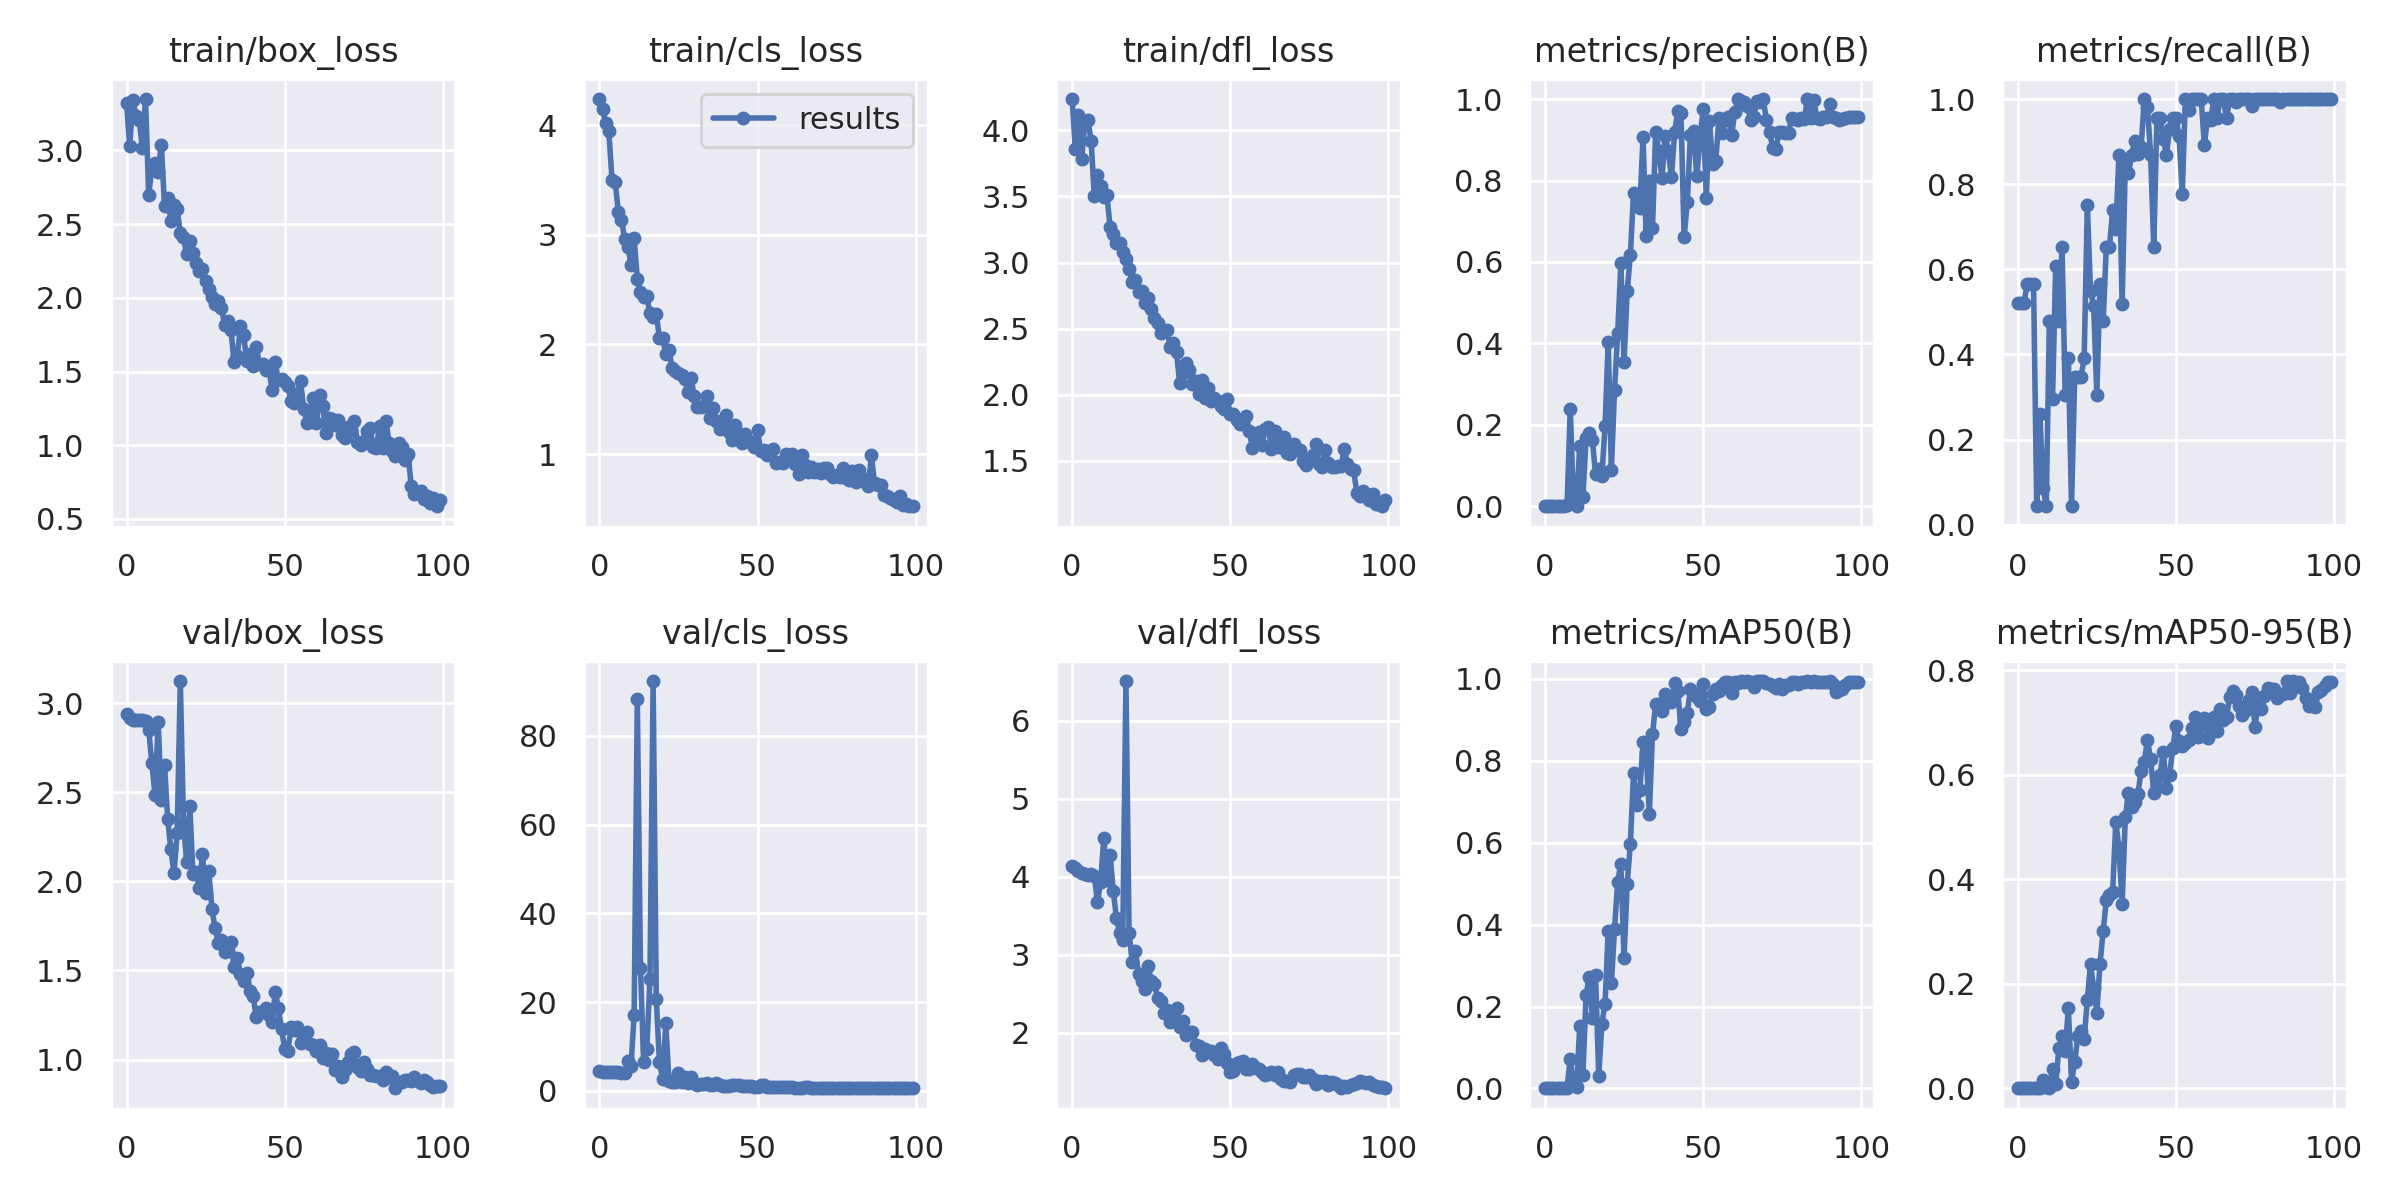

Source data for this figure (header and first rows):
epoch, train/box_loss, train/cls_loss, train/dfl_loss, metrics/precision(B), metrics/recall(B), metrics/mAP50(B), metrics/mAP50-95(B), val/box_loss, val/cls_loss, val/dfl_loss, lr/pg0, lr/pg1, lr/pg2
0, 3.323, 4.239, 4.237, 0.00174, 0.5217, 0.00156, 0.00054, 2.939, 4.427, 4.136, 0.0883, 0.0013, 0.0013
1, 3.029, 4.146, 3.859, 0.00174, 0.5217, 0.00172, 0.00054, 2.919, 4.296, 4.107, 0.07567, 0.002673, 0.002673
2, 3.344, 4.02, 4.112, 0.00174, 0.5217, 0.0016, 0.00055, 2.906, 4.229, 4.076, 0.06302, 0.004019, 0.004019
3, 3.234, 3.946, 3.784, 0.00188, 0.5652, 0.00215, 0.00064, 2.907, 4.199, 4.052, 0.05034, 0.005337, 0.005337
4, 3.204, 3.501, 4.056, 0.00188, 0.5652, 0.00194, 0.0006, 2.908, 4.161, 4.034, 0.03763, 0.006627, 0.006627
5, 3.018, 3.483, 4.075, 0.00188, 0.5652, 0.00188, 0.00057, 2.908, 4.129, 4.025, 0.02489, 0.007889, 0.007889
6, 3.349, 3.212, 3.921, 0.00037, 0.04348, 0.00039, 0.00023, 2.899, 4.143, 4.032, 0.01212, 0.009124, 0.009124
7, 2.696, 3.136, 3.507, 0.00294, 0.2609, 0.0022, 0.00077, 2.852, 4.058, 4.009, 0.009307, 0.009307, 0.009307
8, 2.887, 2.964, 3.66, 0.2398, 0.08696, 0.07279, 0.01573, 2.664, 3.96, 3.677, 0.009307, 0.009307, 0.009307
9, 2.917, 2.893, 3.581, 0.01638, 0.04348, 0.00715, 0.00201, 2.483, 6.618, 3.931, 0.009208, 0.009208, 0.009208
10, 2.857, 2.727, 3.499, 0.00159, 0.4783, 0.00233, 0.00066, 2.895, 5.544, 4.496, 0.009109, 0.009109, 0.009109
11, 3.04, 2.969, 3.507, 0.1484, 0.2956, 0.1534, 0.03762, 2.458, 17.02, 3.956, 0.00901, 0.00901, 0.00901
12, 2.625, 2.598, 3.27, 0.02264, 0.6087, 0.0336, 0.00777, 2.656, 88.23, 4.275, 0.008911, 0.008911, 0.008911
13, 2.677, 2.478, 3.212, 0.1673, 0.4783, 0.2284, 0.07716, 2.35, 27.76, 3.821, 0.008812, 0.008812, 0.008812
14, 2.524, 2.429, 3.148, 0.1792, 0.6522, 0.2717, 0.09948, 2.179, 6.377, 3.47, 0.008713, 0.008713, 0.008713
15, 2.631, 2.44, 3.151, 0.162, 0.3044, 0.1716, 0.07178, 2.048, 9.468, 3.278, 0.008614, 0.008614, 0.008614
16, 2.604, 2.284, 3.079, 0.08026, 0.3913, 0.2775, 0.1539, 2.269, 25.25, 3.192, 0.008515, 0.008515, 0.008515
17, 2.437, 2.249, 3.029, 0.09091, 0.04348, 0.03077, 0.01277, 3.124, 92.39, 6.508, 0.008416, 0.008416, 0.008416
18, 2.41, 2.277, 2.948, 0.07426, 0.3478, 0.1583, 0.05085, 2.327, 20.68, 3.273, 0.008317, 0.008317, 0.008317
19, 2.294, 2.057, 2.85, 0.1966, 0.3478, 0.2069, 0.0996, 2.108, 6.391, 2.911, 0.008218, 0.008218, 0.008218
20, 2.384, 2.059, 2.87, 0.4038, 0.3478, 0.3856, 0.1092, 2.422, 2.655, 3.052, 0.008119, 0.008119, 0.008119
21, 2.303, 1.916, 2.779, 0.09036, 0.3913, 0.2566, 0.09434, 2.04, 15.23, 2.751, 0.00802, 0.00802, 0.00802
22, 2.237, 1.946, 2.784, 0.2868, 0.7521, 0.3895, 0.1696, 2.052, 2.15, 2.666, 0.007921, 0.007921, 0.007921
23, 2.185, 1.789, 2.696, 0.4258, 0.5485, 0.5048, 0.2378, 1.965, 1.891, 2.555, 0.007822, 0.007822, 0.007822
24, 2.196, 1.758, 2.731, 0.5966, 0.5148, 0.5485, 0.1914, 2.152, 1.91, 2.858, 0.007723, 0.007723, 0.007723
25, 2.111, 1.738, 2.651, 0.3539, 0.3044, 0.3176, 0.1443, 1.933, 4.005, 2.663, 0.007624, 0.007624, 0.007624
26, 2.063, 1.723, 2.584, 0.5288, 0.5652, 0.4987, 0.2386, 2.057, 1.876, 2.631, 0.007525, 0.007525, 0.007525
27, 2.009, 1.683, 2.544, 0.6163, 0.4783, 0.5977, 0.3009, 1.845, 3.077, 2.448, 0.007426, 0.007426, 0.007426
28, 1.96, 1.564, 2.469, 0.7686, 0.6522, 0.7693, 0.3597, 1.736, 1.834, 2.408, 0.007327, 0.007327, 0.007327
29, 1.979, 1.691, 2.486, 0.7461, 0.6522, 0.6919, 0.3698, 1.656, 3.128, 2.258, 0.007228, 0.007228, 0.007228
30, 1.934, 1.53, 2.488, 0.7323, 0.7391, 0.728, 0.3759, 1.67, 1.64, 2.286, 0.007129, 0.007129, 0.007129
31, 1.813, 1.431, 2.361, 0.9066, 0.6956, 0.8453, 0.5103, 1.602, 1.39, 2.143, 0.00703, 0.00703, 0.00703
32, 1.843, 1.428, 2.39, 0.6633, 0.8696, 0.8195, 0.4593, 1.613, 1.433, 2.227, 0.006931, 0.006931, 0.006931
33, 1.784, 1.438, 2.32, 0.7987, 0.5178, 0.6705, 0.3536, 1.658, 1.617, 2.314, 0.006832, 0.006832, 0.006832
34, 1.562, 1.529, 2.086, 0.6843, 0.8485, 0.8656, 0.5187, 1.518, 1.739, 2.08, 0.006733, 0.006733, 0.006733
35, 1.604, 1.327, 2.16, 0.9179, 0.8261, 0.9393, 0.5658, 1.571, 1.246, 2.156, 0.006634, 0.006634, 0.006634
36, 1.806, 1.42, 2.236, 0.8732, 0.8696, 0.94, 0.5383, 1.481, 1.35, 1.978, 0.006535, 0.006535, 0.006535
37, 1.749, 1.305, 2.187, 0.8055, 0.9007, 0.9214, 0.548, 1.439, 1.662, 2.006, 0.006436, 0.006436, 0.006436
38, 1.569, 1.23, 2.082, 0.9092, 0.8703, 0.963, 0.5639, 1.487, 1.224, 2.013, 0.006337, 0.006337, 0.006337
39, 1.622, 1.309, 2.105, 0.8718, 0.8872, 0.9444, 0.6074, 1.386, 1.072, 1.848, 0.006238, 0.006238, 0.006238
40, 1.54, 1.357, 2.002, 0.8079, 1, 0.944, 0.6251, 1.359, 1.022, 1.831, 0.006139, 0.006139, 0.006139
41, 1.666, 1.206, 2.112, 0.9186, 0.9821, 0.9901, 0.6669, 1.24, 1.002, 1.721, 0.00604, 0.00604, 0.00604
42, 1.552, 1.127, 1.978, 0.9713, 0.8696, 0.9713, 0.6295, 1.266, 1.201, 1.787, 0.005941, 0.005941, 0.005941
43, 1.549, 1.266, 2.048, 0.9645, 0.6522, 0.877, 0.5662, 1.268, 1.394, 1.755, 0.005842, 0.005842, 0.005842
44, 1.513, 1.185, 1.952, 0.6603, 0.9565, 0.894, 0.5769, 1.29, 1.254, 1.76, 0.005743, 0.005743, 0.005743
45, 1.518, 1.1, 1.978, 0.7468, 0.9565, 0.9178, 0.6002, 1.248, 1.116, 1.71, 0.005644, 0.005644, 0.005644
46, 1.375, 1.179, 1.951, 0.9124, 0.9063, 0.9744, 0.6445, 1.213, 0.9588, 1.661, 0.005545, 0.005545, 0.005545
47, 1.564, 1.115, 1.911, 0.9212, 0.8696, 0.9637, 0.575, 1.379, 1.008, 1.806, 0.005446, 0.005446, 0.005446
48, 1.441, 1.113, 1.894, 0.8103, 0.9292, 0.9566, 0.5994, 1.286, 1.073, 1.73, 0.005347, 0.005347, 0.005347
49, 1.448, 1.067, 1.966, 0.9006, 0.9565, 0.9457, 0.6509, 1.17, 0.9209, 1.607, 0.005248, 0.005248, 0.005248
50, 1.426, 1.217, 1.854, 0.9754, 0.9565, 0.9867, 0.694, 1.062, 0.8334, 1.497, 0.005149, 0.005149, 0.005149
51, 1.4, 1.028, 1.858, 0.7572, 0.913, 0.926, 0.6646, 1.048, 1.269, 1.505, 0.00505, 0.00505, 0.00505
52, 1.3, 1.04, 1.809, 0.947, 0.7766, 0.9312, 0.656, 1.181, 1.27, 1.616, 0.004951, 0.004951, 0.004951
53, 1.284, 0.9929, 1.778, 0.8404, 1, 0.9633, 0.6606, 1.165, 0.9035, 1.631, 0.004852, 0.004852, 0.004852
54, 1.35, 1.028, 1.799, 0.8484, 0.9738, 0.9746, 0.667, 1.183, 0.9322, 1.634, 0.004753, 0.004753, 0.004753
55, 1.433, 1.042, 1.841, 0.9524, 1, 0.9717, 0.689, 1.091, 0.815, 1.541, 0.004654, 0.004654, 0.004654
56, 1.247, 0.9196, 1.723, 0.9163, 1, 0.9846, 0.7105, 1.107, 0.8166, 1.536, 0.004555, 0.004555, 0.004555
57, 1.153, 0.9314, 1.6, 0.9491, 1, 0.9933, 0.6724, 1.155, 0.8645, 1.602, 0.004456, 0.004456, 0.004456
58, 1.168, 0.9198, 1.665, 0.957, 1, 0.9933, 0.6954, 1.085, 0.8103, 1.548, 0.004357, 0.004357, 0.004357
59, 1.322, 0.9986, 1.715, 0.9111, 0.8915, 0.9661, 0.7086, 1.082, 0.9498, 1.53, 0.004258, 0.004258, 0.004258
... 40 more rows
